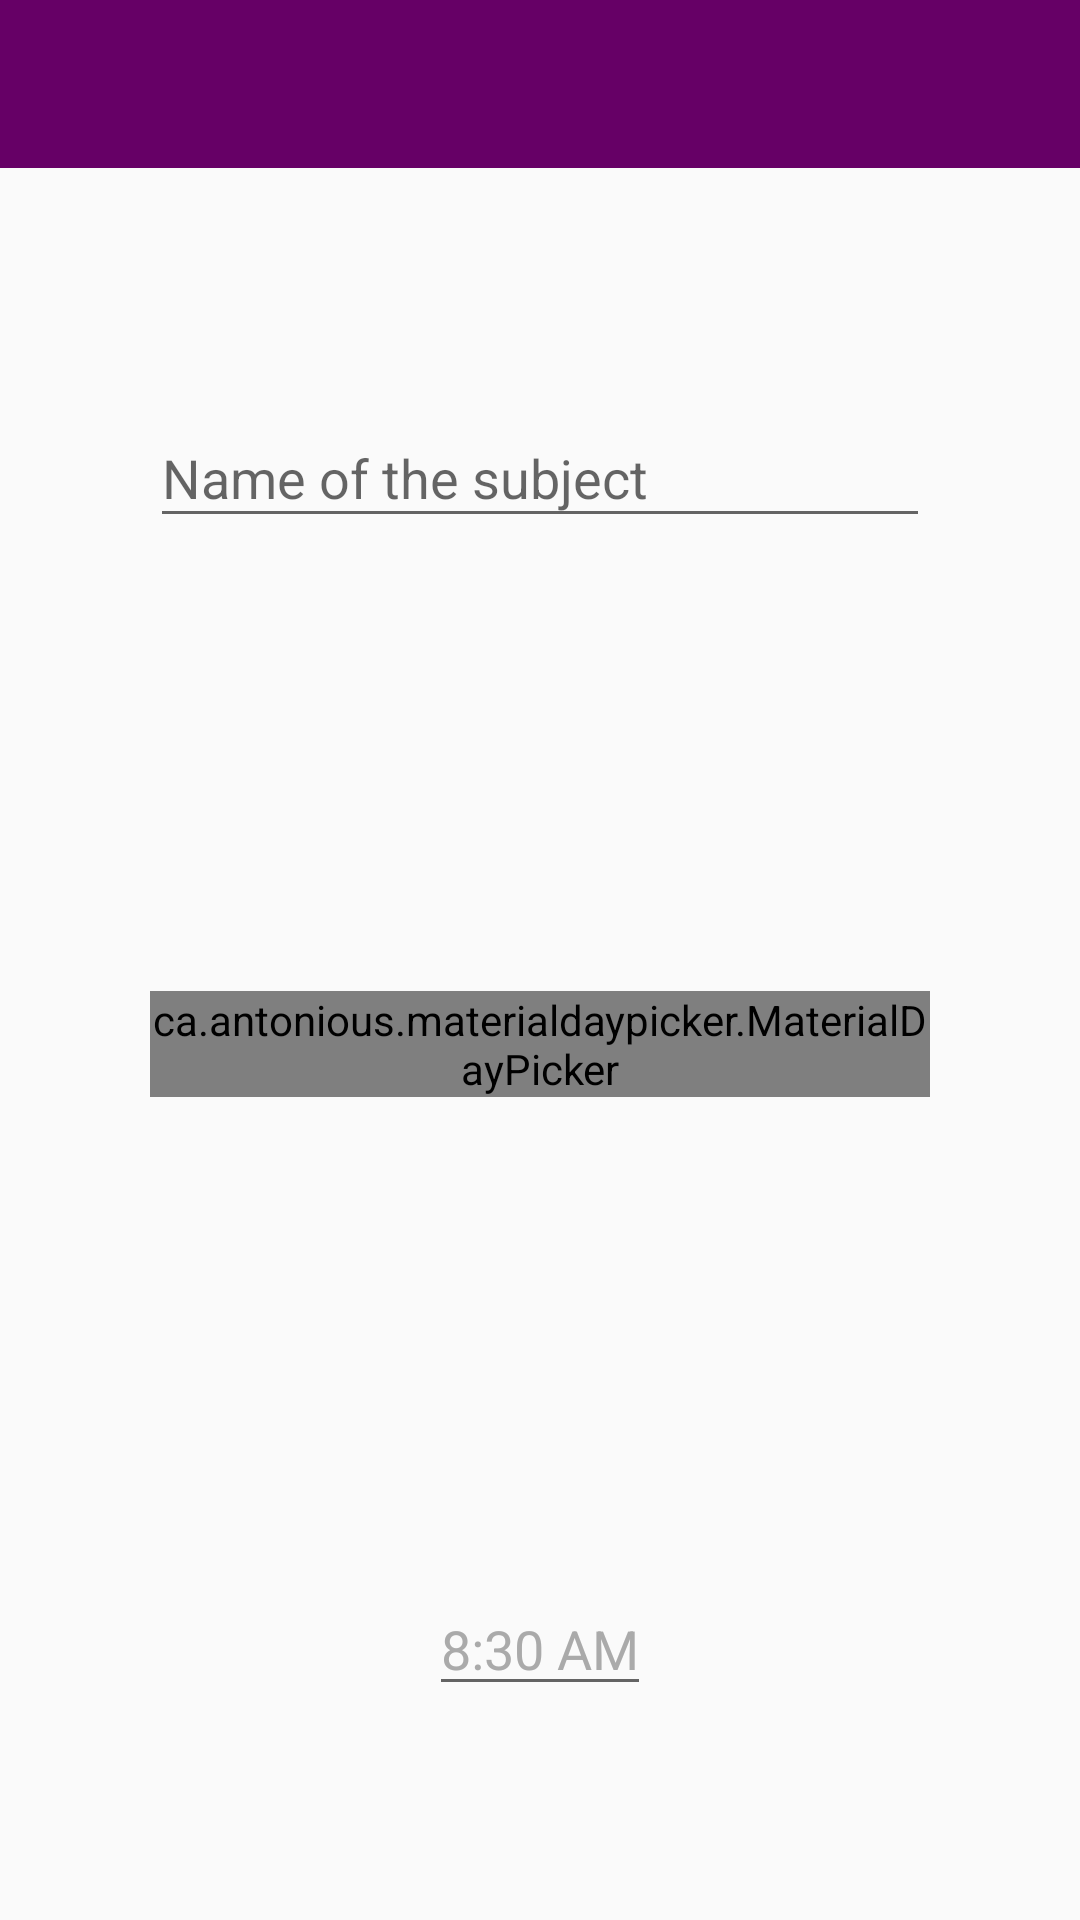

Produce the Android XML layout that renders to this screen, including the resource entries it uses.
<!-- AndroidManifest.xml: application theme AppTheme -->
<!-- res/layout/activity_new_subject.xml -->
<?xml version="1.0" encoding="utf-8"?>
<RelativeLayout xmlns:android="http://schemas.android.com/apk/res/android"
    xmlns:app="http://schemas.android.com/apk/res-auto"
    android:layout_width="match_parent"
    android:layout_height="match_parent">

    <android.support.v7.widget.Toolbar
        android:id="@+id/action_bar"
        android:layout_width="match_parent"
        android:layout_height="?attr/actionBarSize"
        android:background="@color/purple"
        app:titleTextColor="#ffffff">

    </android.support.v7.widget.Toolbar>

    <LinearLayout
        android:layout_width="match_parent"
        android:layout_height="match_parent"
        android:layout_below="@+id/action_bar"
        android:orientation="vertical">

        <LinearLayout
            android:layout_width="match_parent"
            android:layout_height="match_parent"
            android:layout_weight="1"
            android:orientation="horizontal"
            android:padding="50dp">

            <android.support.design.widget.TextInputLayout
                android:id="@+id/inputLayout"
                android:layout_width="match_parent"
                android:layout_height="wrap_content"
                android:layout_gravity="center"
                android:gravity="center"
                android:hint="@string/name_of_the_subject">

                <android.support.design.widget.TextInputEditText
                    android:id="@+id/editText"
                    android:layout_width="match_parent"
                    android:layout_height="match_parent"
                    android:inputType="text"
                    android:maxLength="40"
                    android:maxLines="1" />

            </android.support.design.widget.TextInputLayout>

        </LinearLayout>

        <LinearLayout
            android:layout_width="match_parent"
            android:layout_height="match_parent"
            android:layout_weight="1"
            android:orientation="horizontal"
            android:padding="50dp">

            <ca.antonious.materialdaypicker.MaterialDayPicker
                android:id="@+id/dayPicker"
                android:layout_width="match_parent"
                android:layout_height="wrap_content"
                android:layout_gravity="center">

            </ca.antonious.materialdaypicker.MaterialDayPicker>
        </LinearLayout>

        <LinearLayout
            android:layout_width="match_parent"
            android:layout_height="match_parent"
            android:layout_weight="1"
            android:orientation="horizontal"
            android:padding="50dp">

            <RelativeLayout
                android:layout_width="match_parent"
                android:layout_height="match_parent">

                <android.support.design.widget.TextInputLayout
                    android:layout_width="match_parent"
                    android:layout_height="match_parent"
                    android:layout_centerInParent="true"
                    android:gravity="center">

                    <android.support.design.widget.TextInputEditText
                        android:id="@+id/timeSelect"
                        android:layout_width="wrap_content"
                        android:layout_height="wrap_content"
                        android:cursorVisible="false"
                        android:focusable="false"
                        android:inputType="none"
                        android:maxLength="10"
                        android:maxLines="1"
                        android:text="@string/_8_00_am"
                        android:textColor="@android:color/darker_gray" />


                </android.support.design.widget.TextInputLayout>

            </RelativeLayout>

        </LinearLayout>
    </LinearLayout>


</RelativeLayout>
<!-- resources referenced by this layout -->
<resources>
  <color name="purple">#660066</color>
  <string name="_8_00_am">8:30 AM</string>
  <string name="name_of_the_subject">Name of the subject</string>
  <style name="AppTheme" parent="Theme.AppCompat.Light.DarkActionBar">
          
          <item name="android:actionMenuTextColor">@color/white</item>
          <item name="colorPrimary">@color/colorPrimary</item>
          <item name="colorPrimaryDark">@color/colorPrimaryDark</item>
          <item name="colorAccent">@color/colorAccent</item>
      </style>
  <color name="white">#FFFFFF</color>
  <color name="colorPrimary">#008577</color>
  <color name="colorPrimaryDark">#cc00ff</color>
  <color name="colorAccent">#D81B60</color>
</resources>
